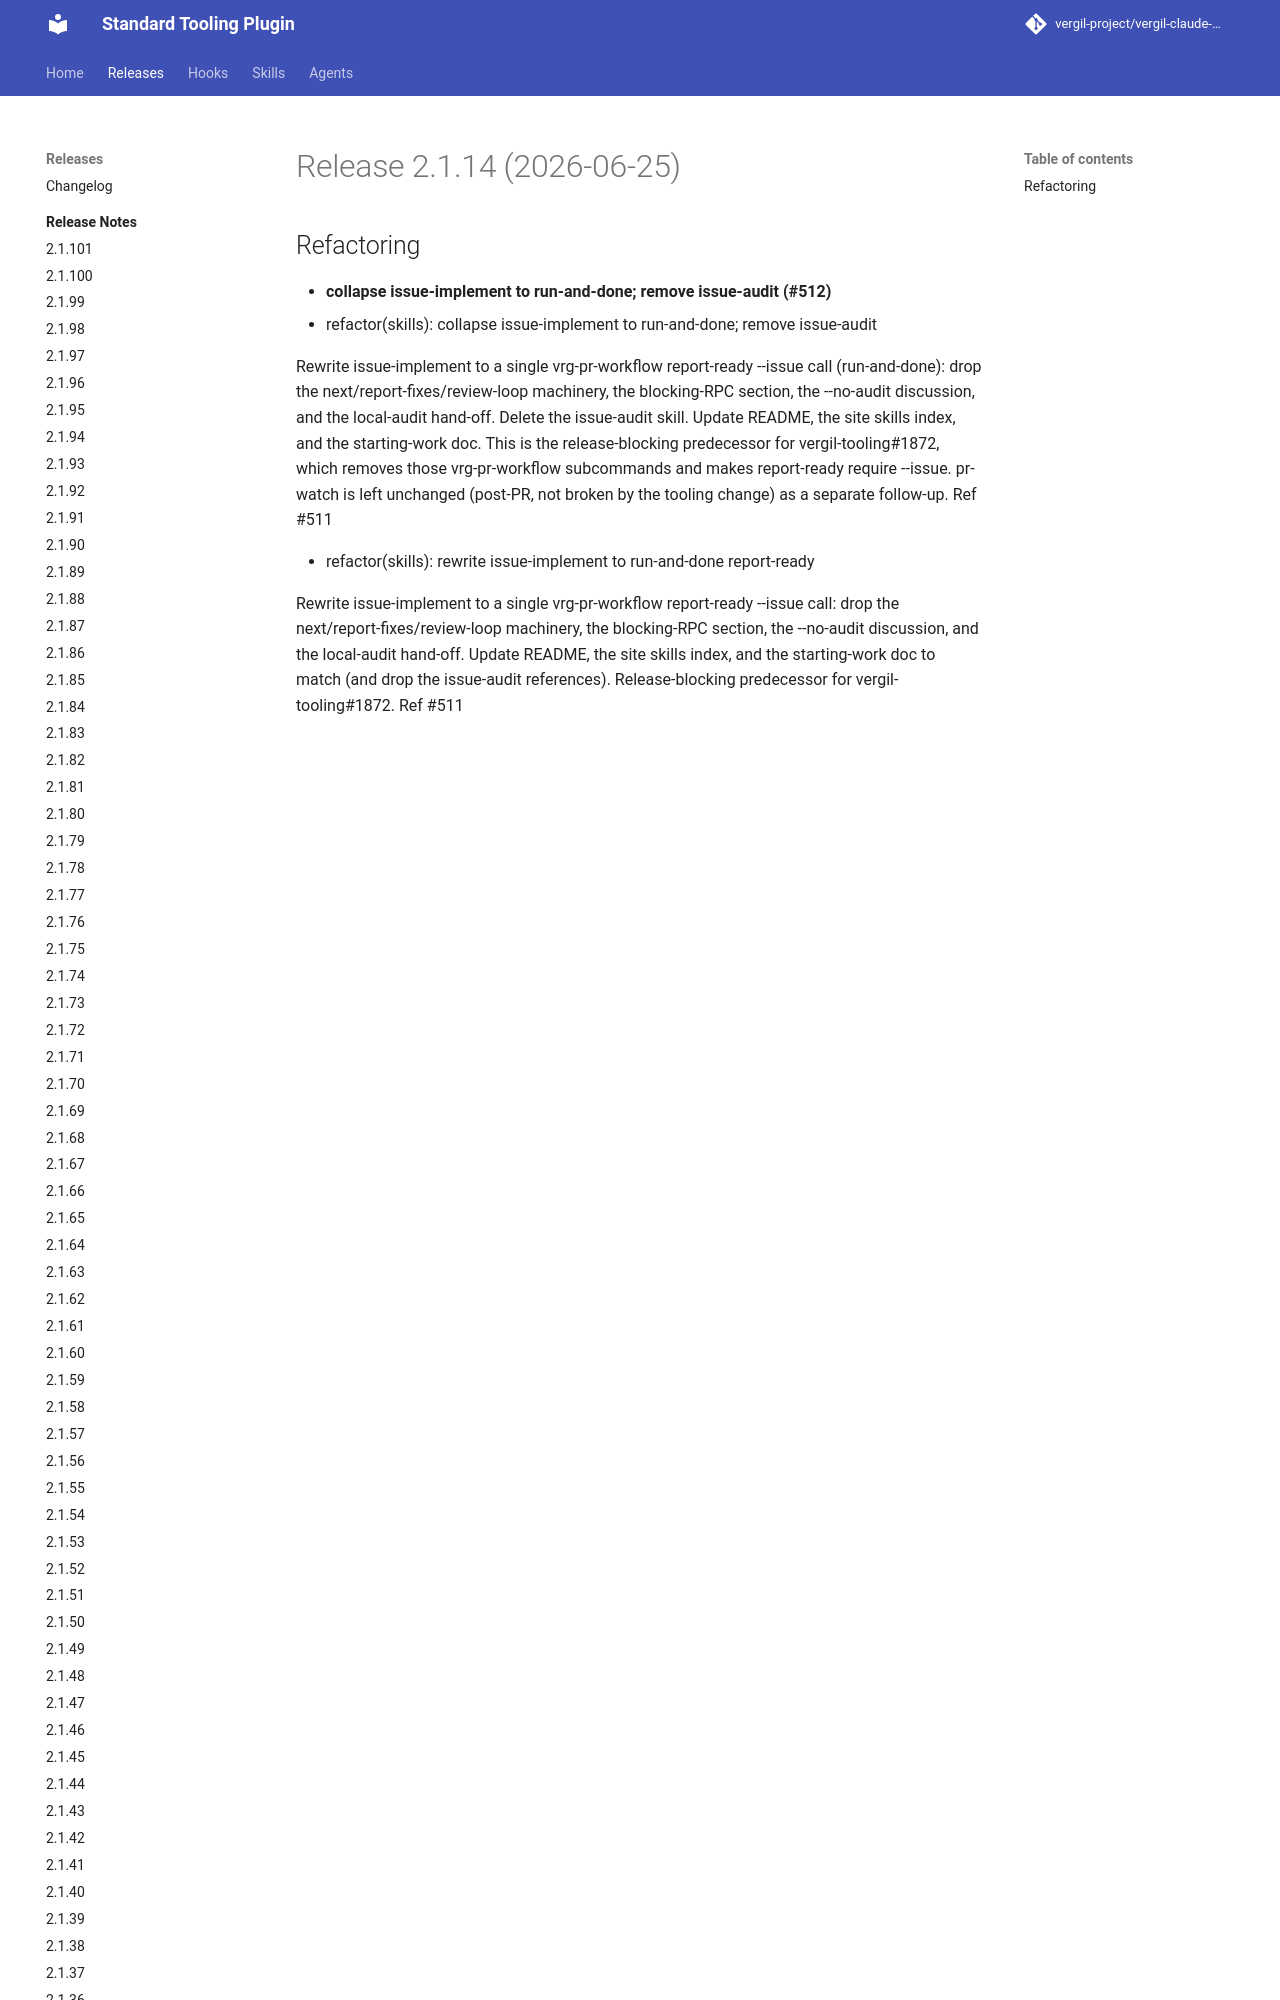

repository: vergil-project/vergil-claude-plugin · page: 2.1/releases/v2.1.14/index.html · generator: mkdocs


# Release 2.1.14 (2026-06-25)

## Refactoring

- **collapse issue-implement to run-and-done; remove issue-audit (#512)**
* refactor(skills): collapse issue-implement to run-and-done; remove issue-audit
